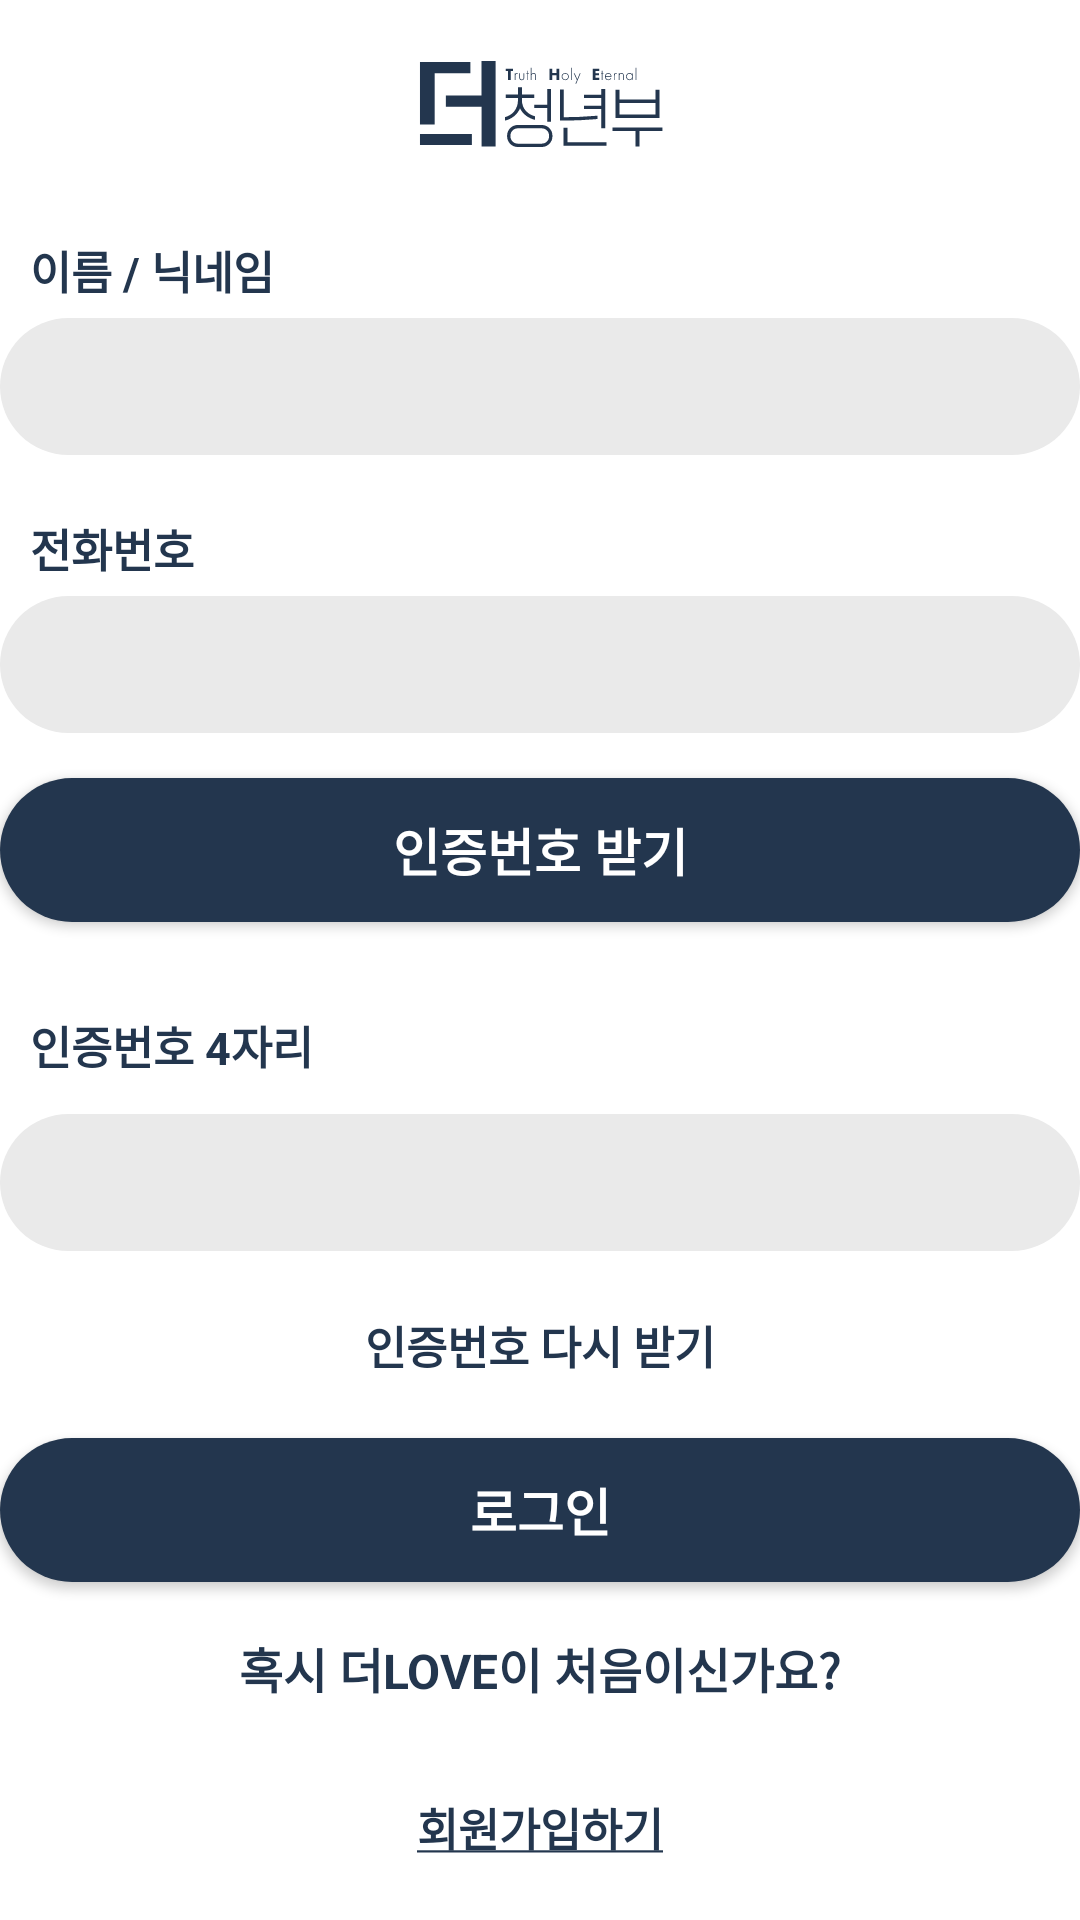

Reconstruct the res/layout file that produces this screen, plus the resources it refers to.
<!-- AndroidManifest.xml: application theme Theme.The -->
<!-- res/layout/fragment_login.xml -->
<?xml version="1.0" encoding="utf-8"?>
<layout xmlns:android="http://schemas.android.com/apk/res/android"
    xmlns:app="http://schemas.android.com/apk/res-auto"
    xmlns:tools="http://schemas.android.com/tools">

    <androidx.constraintlayout.widget.ConstraintLayout
        android:layout_width="match_parent"
        android:layout_height="match_parent"
        android:layout_margin="48dp"
        tools:context=".LoginFragment">

        <Button
            android:id="@+id/btn_send_certification_number"
            android:layout_width="match_parent"
            android:layout_height="wrap_content"
            android:layout_marginTop="15dp"
            android:background="@drawable/bg_round_main_rectangle"
            android:text="인증번호 받기"
            android:textColor="@color/white"
            android:textSize="17dp"
            android:textStyle="bold"
            app:layout_constraintEnd_toEndOf="parent"
            app:layout_constraintStart_toStartOf="parent"
            app:layout_constraintTop_toBottomOf="@id/et_phone_number" />

        <Button
            android:id="@+id/btn_login"
            android:layout_width="match_parent"
            android:layout_height="wrap_content"
            android:background="@drawable/bg_round_main_rectangle"
            android:text="로그인"
            android:textColor="@color/white"
            android:textSize="17dp"
            android:textStyle="bold"
            app:layout_constraintBottom_toTopOf="@id/tv_first"
            app:layout_constraintEnd_toEndOf="parent"
            app:layout_constraintStart_toStartOf="parent"
            app:layout_constraintTop_toBottomOf="@id/btn_certification_again" />

        <EditText
            android:id="@+id/et_name"
            android:layout_width="match_parent"
            android:layout_height="wrap_content"
            android:layout_marginTop="5dp"
            android:background="@drawable/bg_round_light_gray_rectangle"
            android:maxLength="14"
            android:paddingHorizontal="20dp"
            android:paddingVertical="12dp"
            android:singleLine="true"
            android:textColor="@color/main"
            android:textSize="16dp"
            app:layout_constraintEnd_toEndOf="parent"
            app:layout_constraintStart_toStartOf="parent"
            app:layout_constraintTop_toBottomOf="@id/tv_name" />

        <EditText
            android:id="@+id/et_phone_number"
            android:layout_width="match_parent"
            android:layout_height="wrap_content"
            android:layout_marginTop="5dp"
            android:background="@drawable/bg_round_light_gray_rectangle"
            android:inputType="number"
            android:maxLength="11"
            android:paddingHorizontal="20dp"
            android:paddingVertical="12dp"
            android:textColor="@color/main"
            android:textSize="16dp"
            app:layout_constraintEnd_toEndOf="parent"
            app:layout_constraintStart_toStartOf="parent"
            app:layout_constraintTop_toBottomOf="@id/tv_phone_number" />

        <EditText
            android:id="@+id/et_certification_number"
            android:layout_width="match_parent"
            android:layout_height="wrap_content"
            android:layout_marginTop="5dp"
            android:background="@drawable/bg_round_light_gray_rectangle"
            android:inputType="number"
            android:maxLength="4"
            android:paddingHorizontal="20dp"
            android:paddingVertical="12dp"
            android:textColor="@color/main"
            android:textSize="16dp"
            app:layout_constraintEnd_toEndOf="parent"
            app:layout_constraintStart_toStartOf="parent"
            app:layout_constraintTop_toBottomOf="@id/tv_certification_number"
            app:layout_constraintBottom_toTopOf="@id/btn_certification_again"/>

        <ImageView
            android:id="@+id/iv_logo"
            android:layout_width="wrap_content"
            android:layout_height="wrap_content"
            android:layout_gravity="center"
            android:layout_marginVertical="20dp"
            android:src="@drawable/ic_logo_blue"
            app:layout_constraintEnd_toEndOf="parent"
            app:layout_constraintStart_toStartOf="parent"
            app:layout_constraintTop_toTopOf="parent" />

        <TextView
            android:id="@+id/tv_phone_number"
            android:layout_width="wrap_content"
            android:layout_height="wrap_content"
            android:layout_marginStart="10dp"
            android:layout_marginTop="20dp"
            android:text="전화번호"
            android:textColor="@color/main"
            android:textSize="15dp"
            android:textStyle="bold"
            app:layout_constraintStart_toStartOf="parent"
            app:layout_constraintTop_toBottomOf="@id/et_name" />

        <TextView
            android:id="@+id/tv_name"
            android:layout_width="wrap_content"
            android:layout_height="wrap_content"
            android:layout_marginStart="10dp"
            android:layout_marginTop="30dp"
            android:text="이름 / 닉네임"
            android:textColor="@color/main"
            android:textSize="15dp"
            android:textStyle="bold"
            app:layout_constraintStart_toStartOf="parent"
            app:layout_constraintTop_toBottomOf="@id/iv_logo" />


        <TextView
            android:id="@+id/tv_certification_number"
            android:layout_width="wrap_content"
            android:layout_height="wrap_content"
            android:layout_marginStart="10dp"
            android:layout_marginTop="30dp"
            android:text="인증번호 4자리"
            android:textColor="@color/main"
            android:textSize="15dp"
            android:textStyle="bold"
            app:layout_constraintStart_toStartOf="parent"
            app:layout_constraintTop_toBottomOf="@id/btn_send_certification_number" />

        <TextView
            android:id="@+id/tv_first"
            android:layout_width="wrap_content"
            android:layout_height="wrap_content"
            android:layout_marginTop="10dp"
            android:text="혹시 더LOVE이 처음이신가요?"
            android:textColor="@color/main"
            android:textSize="16dp"
            android:textStyle="bold"
            app:layout_constraintBottom_toTopOf="@id/btn_signup"
            app:layout_constraintEnd_toEndOf="parent"
            app:layout_constraintStart_toStartOf="parent"
            app:layout_constraintTop_toBottomOf="@id/btn_login" />

        <Button
            android:id="@+id/btn_certification_again"
            android:layout_width="wrap_content"
            android:layout_height="wrap_content"
            android:background="@drawable/ripple_radius_30dp"
            android:paddingHorizontal="15dp"
            android:text="인증번호 다시 받기"
            android:textColor="@color/main"
            android:textSize="15dp"
            android:textStyle="bold"
            app:layout_constraintBottom_toTopOf="@id/btn_login"
            app:layout_constraintEnd_toEndOf="parent"
            app:layout_constraintStart_toStartOf="parent"
            app:layout_constraintTop_toBottomOf="@id/et_certification_number" />

        <Button
            android:id="@+id/btn_signup"
            android:layout_width="wrap_content"
            android:layout_height="wrap_content"
            android:background="@drawable/ripple_radius_30dp"
            android:text="@string/signup"
            android:textColor="@color/main"
            android:textSize="15dp"
            android:textStyle="bold"
            android:layout_marginTop="10dp"
            app:layout_constraintEnd_toEndOf="parent"
            app:layout_constraintStart_toStartOf="parent"
            app:layout_constraintTop_toBottomOf="@id/tv_first"
            app:layout_constraintBottom_toBottomOf="parent"/>
    </androidx.constraintlayout.widget.ConstraintLayout>

    <data>

    </data>
</layout>
<!-- resources referenced by this layout -->
<resources>
  <color name="main">#FF23364E</color>
  <color name="white">#FFFFFFFF</color>
  <!-- drawable bg_round_light_gray_rectangle (drawable) -->
  <?xml version="1.0" encoding="utf-8"?>
  <shape xmlns:android="http://schemas.android.com/apk/res/android"
      android:shape="rectangle">
      <corners android:radius="30dp"/>
      <solid android:color="@color/light_gray" />
  </shape>
  <!-- drawable bg_round_main_rectangle (drawable) -->
  <?xml version="1.0" encoding="utf-8"?>
  <shape xmlns:android="http://schemas.android.com/apk/res/android"
      android:shape="rectangle">
      <corners android:radius="30dp"/>
      <solid android:color="#FF23364E" />
  </shape>
  <!-- drawable ic_logo_blue: vector/xml drawable (drawable, 6583 chars, omitted) -->
  <!-- drawable ripple_radius_30dp (drawable) -->
  <?xml version="1.0" encoding="utf-8"?>
  <ripple xmlns:android="http://schemas.android.com/apk/res/android"
      android:color="?attr/colorControlHighlight">
      <item android:id="@android:id/mask">
          <shape android:shape="rectangle">
              <corners android:radius="30dp" />
              <solid android:color="@color/black" />
          </shape>
      </item>
  </ripple>
  <string name="signup"><u>회원가입하기</u></string>
  <style name="Theme.The" parent="Theme.MaterialComponents.Light.DarkActionBar">
          
          <item name="colorPrimary">@color/main</item>
          <item name="colorPrimaryVariant">@color/main_dark</item>
          <item name="colorOnPrimary">@color/white</item>
          
          <item name="colorSecondary">@color/main</item>
          <item name="colorSecondaryVariant">@color/main_dark</item>
          <item name="colorOnSecondary">@color/black</item>
          
          <item name="windowActionBarOverlay">true</item>
          <item name="android:navigationBarColor">@android:color/transparent</item>
          <item name="android:statusBarColor">@android:color/transparent</item>
          <item name="android:windowLightStatusBar">true</item>
          
          <item name="windowActionBar">false</item>
          <item name="windowNoTitle">true</item>
      </style>
  <color name="light_gray">#FFEAEAEA</color>
  <color name="black">#FF000000</color>
  <color name="main_dark">#8FB5E6</color>
</resources>
